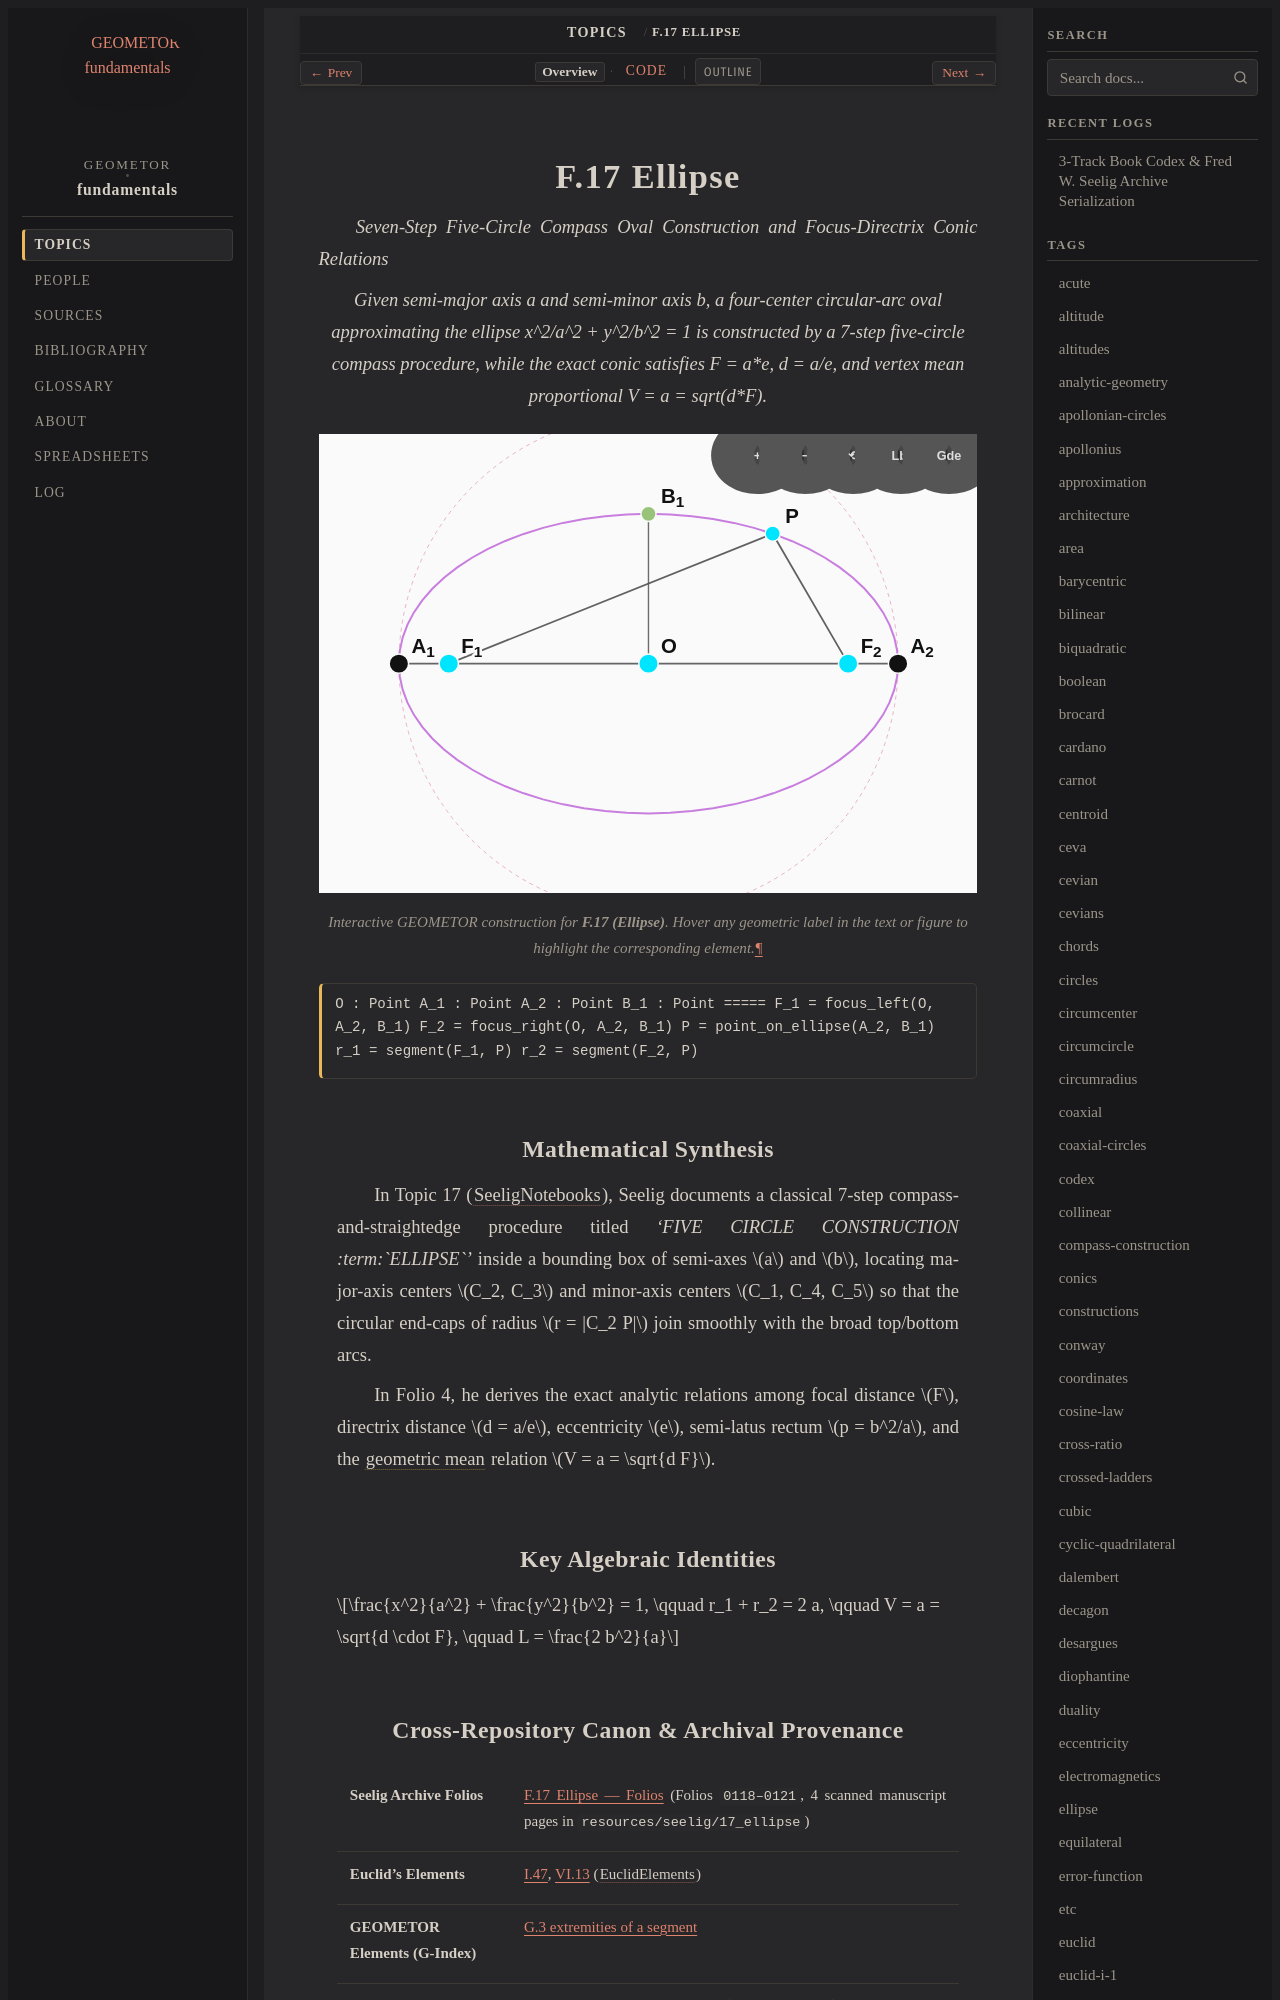

repository: geometor/fundamentals · page: topics/f-17/index.html · generator: sphinx

:order: 17
:type: topic
:category: Conics & Analytic Loci
:tags: ellipse, conics, compass-construction, eccentricity, latus-rectum

.. _f-17:

============
F.17 Ellipse
============

*Seven-Step Five-Circle Compass Oval Construction and Focus-Directrix Conic Relations*

.. enunciation::

   Given semi-major axis a and semi-minor axis b, a four-center circular-arc oval approximating the ellipse x^2/a^2 + y^2/b^2 = 1 is constructed by a 7-step five-circle compass procedure, while the exact conic satisfies F = a*e, d = a/e, and vertex mean proportional V = a = sqrt(d*F).

.. figure:: f-17.svg
   :align: center
   :width: 100%

   Interactive GEOMETOR construction for **F.17 (Ellipse)**. Hover any geometric label in the text or figure to highlight the corresponding element.

.. signature::

   O : Point
   A_1 : Point
   A_2 : Point
   B_1 : Point
   =====
   F_1 = focus_left(O, A_2, B_1)
   F_2 = focus_right(O, A_2, B_1)
   P = point_on_ellipse(A_2, B_1)
   r_1 = segment(F_1, P)
   r_2 = segment(F_2, P)
